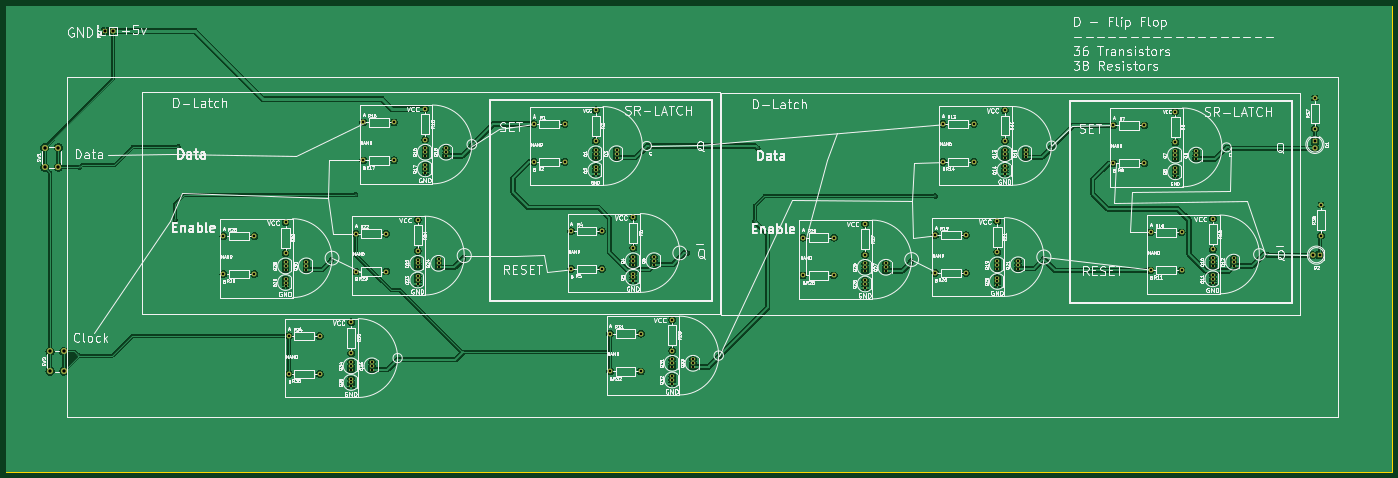
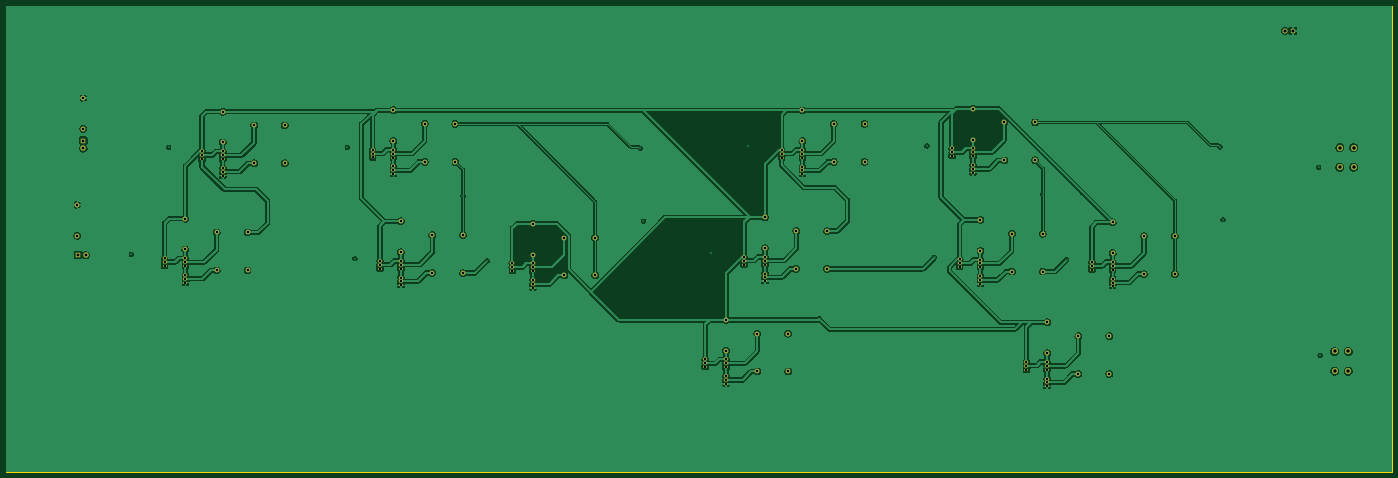
Circuit board: 11 layer files. Board 457.2 x 153.8 mm.
- bottom_copper: Sandbox-B_Cu.gbl (382102 bytes)
- bottom_mask: Sandbox-B_Mask.gbs (6644 bytes)
- paste: Sandbox-B_Paste.gbp (486 bytes)
- bottom_silk: Sandbox-B_Silkscreen.gbo (6654 bytes)
- outline: Sandbox-Edge_Cuts.gm1 (652 bytes)
- top_copper: Sandbox-F_Cu.gtl (325937 bytes)
- top_mask: Sandbox-F_Mask.gts (6644 bytes)
- paste: Sandbox-F_Paste.gtp (486 bytes)
- top_silk: Sandbox-F_Silkscreen.gto (318186 bytes)
- drill: Sandbox-NPTH.drl (272 bytes)
- drill: Sandbox-PTH.drl (4121 bytes)

=== bottom_copper: Sandbox-B_Cu.gbl (382102 bytes, source omitted) ===
=== bottom_mask: Sandbox-B_Mask.gbs ===
G04 #@! TF.GenerationSoftware,KiCad,Pcbnew,7.0.8*
G04 #@! TF.CreationDate,2023-12-22T21:17:41-07:00*
G04 #@! TF.ProjectId,Sandbox,53616e64-626f-4782-9e6b-696361645f70,rev?*
G04 #@! TF.SameCoordinates,Original*
G04 #@! TF.FileFunction,Soldermask,Bot*
G04 #@! TF.FilePolarity,Negative*
%FSLAX46Y46*%
G04 Gerber Fmt 4.6, Leading zero omitted, Abs format (unit mm)*
G04 Created by KiCad (PCBNEW 7.0.8) date 2023-12-22 21:17:41*
%MOMM*%
%LPD*%
G01*
G04 APERTURE LIST*
%ADD10R,1.700000X1.700000*%
%ADD11O,1.700000X1.700000*%
%ADD12O,1.600000X1.600000*%
%ADD13C,1.600000*%
%ADD14O,1.500000X1.050000*%
%ADD15R,1.500000X1.050000*%
%ADD16C,1.800000*%
%ADD17R,1.800000X1.800000*%
%ADD18C,2.000000*%
G04 APERTURE END LIST*
D10*
X335000000Y-372250000D03*
D11*
X337540000Y-372250000D03*
D12*
X405745001Y-472950005D03*
D13*
X395585001Y-472950005D03*
D12*
X416075000Y-478580001D03*
D13*
X416075000Y-468420001D03*
D12*
X405745001Y-485450000D03*
D13*
X395585001Y-485450000D03*
D14*
X416075000Y-486980000D03*
X416075000Y-488250000D03*
D15*
X416075000Y-489520000D03*
D14*
X422935000Y-481480000D03*
X422935000Y-482750000D03*
D15*
X422935000Y-484020000D03*
D14*
X416075000Y-481500000D03*
X416075000Y-482770000D03*
D15*
X416075000Y-484040000D03*
D12*
X522000000Y-477750001D03*
D13*
X522000000Y-467590001D03*
D12*
X511670001Y-484620000D03*
D13*
X501510001Y-484620000D03*
D12*
X511670001Y-472120005D03*
D13*
X501510001Y-472120005D03*
D14*
X528860000Y-480650000D03*
X528860000Y-481920000D03*
D15*
X528860000Y-483190000D03*
D14*
X522000000Y-486150000D03*
X522000000Y-487420000D03*
D15*
X522000000Y-488690000D03*
D14*
X522000000Y-480670000D03*
X522000000Y-481940000D03*
D15*
X522000000Y-483210000D03*
D13*
X394445000Y-435450001D03*
D12*
X394445000Y-445610001D03*
D13*
X373955001Y-452480000D03*
D12*
X384115001Y-452480000D03*
D13*
X373955001Y-439980004D03*
D12*
X384115001Y-439980004D03*
D13*
X438055000Y-434620001D03*
D12*
X438055000Y-444780001D03*
D13*
X417565001Y-451650000D03*
D12*
X427725001Y-451650000D03*
D13*
X417565001Y-439150004D03*
D12*
X427725001Y-439150004D03*
D13*
X440555000Y-397950001D03*
D12*
X440555000Y-408110001D03*
D13*
X420065001Y-414980001D03*
D12*
X430225001Y-414980001D03*
D13*
X420065001Y-402480004D03*
D12*
X430225001Y-402480004D03*
D13*
X509140000Y-433750000D03*
D12*
X509140000Y-443910000D03*
D13*
X488650001Y-450780000D03*
D12*
X498810001Y-450780000D03*
D13*
X488650001Y-438280002D03*
D12*
X498810001Y-438280002D03*
D13*
X496805000Y-398450000D03*
D12*
X496805000Y-408610000D03*
D13*
X476315000Y-415480000D03*
D12*
X486475000Y-415480000D03*
D13*
X476315000Y-402980001D03*
D12*
X486475000Y-402980001D03*
D15*
X401305000Y-451050000D03*
D14*
X401305000Y-449780000D03*
X401305000Y-448510000D03*
D15*
X394445000Y-456550000D03*
D14*
X394445000Y-455280000D03*
X394445000Y-454010000D03*
D15*
X394445000Y-451070000D03*
D14*
X394445000Y-449800000D03*
X394445000Y-448530000D03*
D15*
X444915000Y-450220000D03*
D14*
X444915000Y-448950000D03*
X444915000Y-447680000D03*
D15*
X438055000Y-455720000D03*
D14*
X438055000Y-454450000D03*
X438055000Y-453180000D03*
D15*
X438055000Y-450240000D03*
D14*
X438055000Y-448970000D03*
X438055000Y-447700000D03*
D15*
X447415000Y-413550001D03*
D14*
X447415000Y-412280001D03*
X447415000Y-411010001D03*
D15*
X440555000Y-419050001D03*
D14*
X440555000Y-417780001D03*
X440555000Y-416510001D03*
D15*
X440555000Y-413570001D03*
D14*
X440555000Y-412300001D03*
X440555000Y-411030001D03*
D15*
X516000000Y-449350000D03*
D14*
X516000000Y-448080000D03*
X516000000Y-446810000D03*
D15*
X509140000Y-454850000D03*
D14*
X509140000Y-453580000D03*
X509140000Y-452310000D03*
D15*
X509140000Y-449370000D03*
D14*
X509140000Y-448100000D03*
X509140000Y-446830000D03*
D15*
X503665000Y-414050000D03*
D14*
X503665000Y-412780000D03*
X503665000Y-411510000D03*
D15*
X496805000Y-419550000D03*
D14*
X496805000Y-418280000D03*
X496805000Y-417010000D03*
D15*
X496805000Y-414070000D03*
D14*
X496805000Y-412800000D03*
X496805000Y-411530000D03*
D13*
X585640000Y-435920000D03*
D12*
X585640000Y-446080000D03*
D13*
X565150001Y-452950000D03*
D12*
X575310001Y-452950000D03*
D13*
X565150001Y-440450003D03*
D12*
X575310001Y-440450003D03*
D13*
X629250000Y-435090000D03*
D12*
X629250000Y-445250000D03*
D13*
X608760001Y-452120000D03*
D12*
X618920001Y-452120000D03*
D13*
X608760001Y-439620003D03*
D12*
X618920001Y-439620003D03*
D13*
X631750000Y-398420000D03*
D12*
X631750000Y-408580000D03*
D13*
X611260001Y-415450000D03*
D12*
X621420001Y-415450000D03*
D13*
X611260001Y-402950003D03*
D12*
X621420001Y-402950003D03*
D15*
X592500000Y-451520000D03*
D14*
X592500000Y-450250000D03*
X592500000Y-448980000D03*
D15*
X585640000Y-457020000D03*
D14*
X585640000Y-455750000D03*
X585640000Y-454480000D03*
D15*
X585640000Y-451540000D03*
D14*
X585640000Y-450270000D03*
X585640000Y-449000000D03*
D15*
X636110000Y-450690000D03*
D14*
X636110000Y-449420000D03*
X636110000Y-448150000D03*
D15*
X629250000Y-456190000D03*
D14*
X629250000Y-454920000D03*
X629250000Y-453650000D03*
D15*
X629250000Y-450710000D03*
D14*
X629250000Y-449440000D03*
X629250000Y-448170000D03*
D15*
X638610000Y-414020000D03*
D14*
X638610000Y-412750000D03*
X638610000Y-411480000D03*
D15*
X631750000Y-419520000D03*
D14*
X631750000Y-418250000D03*
X631750000Y-416980000D03*
D15*
X631750000Y-414040000D03*
D14*
X631750000Y-412770000D03*
X631750000Y-411500000D03*
D13*
X700335000Y-434220000D03*
D12*
X700335000Y-444380000D03*
D13*
X679845001Y-451250000D03*
D12*
X690005001Y-451250000D03*
D13*
X679845001Y-438750001D03*
D12*
X690005001Y-438750001D03*
D13*
X688000000Y-398920000D03*
D12*
X688000000Y-409080000D03*
D13*
X667510000Y-415950000D03*
D12*
X677670000Y-415950000D03*
D13*
X667510000Y-403450001D03*
D12*
X677670000Y-403450001D03*
D15*
X707195000Y-449820000D03*
D14*
X707195000Y-448550000D03*
X707195000Y-447280000D03*
D15*
X700335000Y-455320000D03*
D14*
X700335000Y-454050000D03*
X700335000Y-452780000D03*
D15*
X700335000Y-449840000D03*
D14*
X700335000Y-448570000D03*
X700335000Y-447300000D03*
D15*
X694860000Y-414520000D03*
D14*
X694860000Y-413250000D03*
X694860000Y-411980000D03*
D15*
X688000000Y-420020000D03*
D14*
X688000000Y-418750000D03*
X688000000Y-417480000D03*
D15*
X688000000Y-414540000D03*
D14*
X688000000Y-413270000D03*
X688000000Y-412000000D03*
D16*
X733235000Y-446250000D03*
D17*
X735775000Y-446250000D03*
D12*
X734000000Y-394420000D03*
D13*
X734000000Y-404580000D03*
D16*
X734000000Y-411000000D03*
D17*
X734000000Y-408460000D03*
D18*
X319500000Y-410750000D03*
X319500000Y-417250000D03*
X315000000Y-410750000D03*
X315000000Y-417250000D03*
D12*
X736000000Y-429670000D03*
D13*
X736000000Y-439830000D03*
D18*
X321250000Y-478000000D03*
X321250000Y-484500000D03*
X316750000Y-478000000D03*
X316750000Y-484500000D03*
M02*

=== paste: Sandbox-B_Paste.gbp ===
G04 #@! TF.GenerationSoftware,KiCad,Pcbnew,7.0.8*
G04 #@! TF.CreationDate,2023-12-22T21:17:41-07:00*
G04 #@! TF.ProjectId,Sandbox,53616e64-626f-4782-9e6b-696361645f70,rev?*
G04 #@! TF.SameCoordinates,Original*
G04 #@! TF.FileFunction,Paste,Bot*
G04 #@! TF.FilePolarity,Positive*
%FSLAX46Y46*%
G04 Gerber Fmt 4.6, Leading zero omitted, Abs format (unit mm)*
G04 Created by KiCad (PCBNEW 7.0.8) date 2023-12-22 21:17:41*
%MOMM*%
%LPD*%
G01*
G04 APERTURE LIST*
G04 APERTURE END LIST*
M02*

=== bottom_silk: Sandbox-B_Silkscreen.gbo ===
G04 #@! TF.GenerationSoftware,KiCad,Pcbnew,7.0.8*
G04 #@! TF.CreationDate,2023-12-22T21:17:41-07:00*
G04 #@! TF.ProjectId,Sandbox,53616e64-626f-4782-9e6b-696361645f70,rev?*
G04 #@! TF.SameCoordinates,Original*
G04 #@! TF.FileFunction,Legend,Bot*
G04 #@! TF.FilePolarity,Positive*
%FSLAX46Y46*%
G04 Gerber Fmt 4.6, Leading zero omitted, Abs format (unit mm)*
G04 Created by KiCad (PCBNEW 7.0.8) date 2023-12-22 21:17:41*
%MOMM*%
%LPD*%
G01*
G04 APERTURE LIST*
%ADD10R,1.700000X1.700000*%
%ADD11O,1.700000X1.700000*%
%ADD12O,1.600000X1.600000*%
%ADD13C,1.600000*%
%ADD14O,1.500000X1.050000*%
%ADD15R,1.500000X1.050000*%
%ADD16C,1.800000*%
%ADD17R,1.800000X1.800000*%
%ADD18C,2.000000*%
G04 APERTURE END LIST*
%LPC*%
D10*
X335000000Y-372250000D03*
D11*
X337540000Y-372250000D03*
D12*
X405745001Y-472950005D03*
D13*
X395585001Y-472950005D03*
D12*
X416075000Y-478580001D03*
D13*
X416075000Y-468420001D03*
D12*
X405745001Y-485450000D03*
D13*
X395585001Y-485450000D03*
D14*
X416075000Y-486980000D03*
X416075000Y-488250000D03*
D15*
X416075000Y-489520000D03*
D14*
X422935000Y-481480000D03*
X422935000Y-482750000D03*
D15*
X422935000Y-484020000D03*
D14*
X416075000Y-481500000D03*
X416075000Y-482770000D03*
D15*
X416075000Y-484040000D03*
D12*
X522000000Y-477750001D03*
D13*
X522000000Y-467590001D03*
D12*
X511670001Y-484620000D03*
D13*
X501510001Y-484620000D03*
D12*
X511670001Y-472120005D03*
D13*
X501510001Y-472120005D03*
D14*
X528860000Y-480650000D03*
X528860000Y-481920000D03*
D15*
X528860000Y-483190000D03*
D14*
X522000000Y-486150000D03*
X522000000Y-487420000D03*
D15*
X522000000Y-488690000D03*
D14*
X522000000Y-480670000D03*
X522000000Y-481940000D03*
D15*
X522000000Y-483210000D03*
D13*
X394445000Y-435450001D03*
D12*
X394445000Y-445610001D03*
D13*
X373955001Y-452480000D03*
D12*
X384115001Y-452480000D03*
D13*
X373955001Y-439980004D03*
D12*
X384115001Y-439980004D03*
D13*
X438055000Y-434620001D03*
D12*
X438055000Y-444780001D03*
D13*
X417565001Y-451650000D03*
D12*
X427725001Y-451650000D03*
D13*
X417565001Y-439150004D03*
D12*
X427725001Y-439150004D03*
D13*
X440555000Y-397950001D03*
D12*
X440555000Y-408110001D03*
D13*
X420065001Y-414980001D03*
D12*
X430225001Y-414980001D03*
D13*
X420065001Y-402480004D03*
D12*
X430225001Y-402480004D03*
D13*
X509140000Y-433750000D03*
D12*
X509140000Y-443910000D03*
D13*
X488650001Y-450780000D03*
D12*
X498810001Y-450780000D03*
D13*
X488650001Y-438280002D03*
D12*
X498810001Y-438280002D03*
D13*
X496805000Y-398450000D03*
D12*
X496805000Y-408610000D03*
D13*
X476315000Y-415480000D03*
D12*
X486475000Y-415480000D03*
D13*
X476315000Y-402980001D03*
D12*
X486475000Y-402980001D03*
D15*
X401305000Y-451050000D03*
D14*
X401305000Y-449780000D03*
X401305000Y-448510000D03*
D15*
X394445000Y-456550000D03*
D14*
X394445000Y-455280000D03*
X394445000Y-454010000D03*
D15*
X394445000Y-451070000D03*
D14*
X394445000Y-449800000D03*
X394445000Y-448530000D03*
D15*
X444915000Y-450220000D03*
D14*
X444915000Y-448950000D03*
X444915000Y-447680000D03*
D15*
X438055000Y-455720000D03*
D14*
X438055000Y-454450000D03*
X438055000Y-453180000D03*
D15*
X438055000Y-450240000D03*
D14*
X438055000Y-448970000D03*
X438055000Y-447700000D03*
D15*
X447415000Y-413550001D03*
D14*
X447415000Y-412280001D03*
X447415000Y-411010001D03*
D15*
X440555000Y-419050001D03*
D14*
X440555000Y-417780001D03*
X440555000Y-416510001D03*
D15*
X440555000Y-413570001D03*
D14*
X440555000Y-412300001D03*
X440555000Y-411030001D03*
D15*
X516000000Y-449350000D03*
D14*
X516000000Y-448080000D03*
X516000000Y-446810000D03*
D15*
X509140000Y-454850000D03*
D14*
X509140000Y-453580000D03*
X509140000Y-452310000D03*
D15*
X509140000Y-449370000D03*
D14*
X509140000Y-448100000D03*
X509140000Y-446830000D03*
D15*
X503665000Y-414050000D03*
D14*
X503665000Y-412780000D03*
X503665000Y-411510000D03*
D15*
X496805000Y-419550000D03*
D14*
X496805000Y-418280000D03*
X496805000Y-417010000D03*
D15*
X496805000Y-414070000D03*
D14*
X496805000Y-412800000D03*
X496805000Y-411530000D03*
D13*
X585640000Y-435920000D03*
D12*
X585640000Y-446080000D03*
D13*
X565150001Y-452950000D03*
D12*
X575310001Y-452950000D03*
D13*
X565150001Y-440450003D03*
D12*
X575310001Y-440450003D03*
D13*
X629250000Y-435090000D03*
D12*
X629250000Y-445250000D03*
D13*
X608760001Y-452120000D03*
D12*
X618920001Y-452120000D03*
D13*
X608760001Y-439620003D03*
D12*
X618920001Y-439620003D03*
D13*
X631750000Y-398420000D03*
D12*
X631750000Y-408580000D03*
D13*
X611260001Y-415450000D03*
D12*
X621420001Y-415450000D03*
D13*
X611260001Y-402950003D03*
D12*
X621420001Y-402950003D03*
D15*
X592500000Y-451520000D03*
D14*
X592500000Y-450250000D03*
X592500000Y-448980000D03*
D15*
X585640000Y-457020000D03*
D14*
X585640000Y-455750000D03*
X585640000Y-454480000D03*
D15*
X585640000Y-451540000D03*
D14*
X585640000Y-450270000D03*
X585640000Y-449000000D03*
D15*
X636110000Y-450690000D03*
D14*
X636110000Y-449420000D03*
X636110000Y-448150000D03*
D15*
X629250000Y-456190000D03*
D14*
X629250000Y-454920000D03*
X629250000Y-453650000D03*
D15*
X629250000Y-450710000D03*
D14*
X629250000Y-449440000D03*
X629250000Y-448170000D03*
D15*
X638610000Y-414020000D03*
D14*
X638610000Y-412750000D03*
X638610000Y-411480000D03*
D15*
X631750000Y-419520000D03*
D14*
X631750000Y-418250000D03*
X631750000Y-416980000D03*
D15*
X631750000Y-414040000D03*
D14*
X631750000Y-412770000D03*
X631750000Y-411500000D03*
D13*
X700335000Y-434220000D03*
D12*
X700335000Y-444380000D03*
D13*
X679845001Y-451250000D03*
D12*
X690005001Y-451250000D03*
D13*
X679845001Y-438750001D03*
D12*
X690005001Y-438750001D03*
D13*
X688000000Y-398920000D03*
D12*
X688000000Y-409080000D03*
D13*
X667510000Y-415950000D03*
D12*
X677670000Y-415950000D03*
D13*
X667510000Y-403450001D03*
D12*
X677670000Y-403450001D03*
D15*
X707195000Y-449820000D03*
D14*
X707195000Y-448550000D03*
X707195000Y-447280000D03*
D15*
X700335000Y-455320000D03*
D14*
X700335000Y-454050000D03*
X700335000Y-452780000D03*
D15*
X700335000Y-449840000D03*
D14*
X700335000Y-448570000D03*
X700335000Y-447300000D03*
D15*
X694860000Y-414520000D03*
D14*
X694860000Y-413250000D03*
X694860000Y-411980000D03*
D15*
X688000000Y-420020000D03*
D14*
X688000000Y-418750000D03*
X688000000Y-417480000D03*
D15*
X688000000Y-414540000D03*
D14*
X688000000Y-413270000D03*
X688000000Y-412000000D03*
D16*
X733235000Y-446250000D03*
D17*
X735775000Y-446250000D03*
D12*
X734000000Y-394420000D03*
D13*
X734000000Y-404580000D03*
D16*
X734000000Y-411000000D03*
D17*
X734000000Y-408460000D03*
D18*
X319500000Y-410750000D03*
X319500000Y-417250000D03*
X315000000Y-410750000D03*
X315000000Y-417250000D03*
D12*
X736000000Y-429670000D03*
D13*
X736000000Y-439830000D03*
D18*
X321250000Y-478000000D03*
X321250000Y-484500000D03*
X316750000Y-478000000D03*
X316750000Y-484500000D03*
%LPD*%
M02*

=== outline: Sandbox-Edge_Cuts.gm1 ===
G04 #@! TF.GenerationSoftware,KiCad,Pcbnew,7.0.8*
G04 #@! TF.CreationDate,2023-12-22T21:17:41-07:00*
G04 #@! TF.ProjectId,Sandbox,53616e64-626f-4782-9e6b-696361645f70,rev?*
G04 #@! TF.SameCoordinates,Original*
G04 #@! TF.FileFunction,Profile,NP*
%FSLAX46Y46*%
G04 Gerber Fmt 4.6, Leading zero omitted, Abs format (unit mm)*
G04 Created by KiCad (PCBNEW 7.0.8) date 2023-12-22 21:17:41*
%MOMM*%
%LPD*%
G01*
G04 APERTURE LIST*
G04 #@! TA.AperFunction,Profile*
%ADD10C,0.100000*%
G04 #@! TD*
G04 APERTURE END LIST*
D10*
X302250000Y-364000000D02*
X759500000Y-364000000D01*
X759500000Y-517750000D01*
X302250000Y-517750000D01*
X302250000Y-364000000D01*
M02*

=== top_copper: Sandbox-F_Cu.gtl (325937 bytes, source omitted) ===
=== top_mask: Sandbox-F_Mask.gts ===
G04 #@! TF.GenerationSoftware,KiCad,Pcbnew,7.0.8*
G04 #@! TF.CreationDate,2023-12-22T21:17:41-07:00*
G04 #@! TF.ProjectId,Sandbox,53616e64-626f-4782-9e6b-696361645f70,rev?*
G04 #@! TF.SameCoordinates,Original*
G04 #@! TF.FileFunction,Soldermask,Top*
G04 #@! TF.FilePolarity,Negative*
%FSLAX46Y46*%
G04 Gerber Fmt 4.6, Leading zero omitted, Abs format (unit mm)*
G04 Created by KiCad (PCBNEW 7.0.8) date 2023-12-22 21:17:41*
%MOMM*%
%LPD*%
G01*
G04 APERTURE LIST*
%ADD10R,1.700000X1.700000*%
%ADD11O,1.700000X1.700000*%
%ADD12O,1.600000X1.600000*%
%ADD13C,1.600000*%
%ADD14O,1.500000X1.050000*%
%ADD15R,1.500000X1.050000*%
%ADD16C,1.800000*%
%ADD17R,1.800000X1.800000*%
%ADD18C,2.000000*%
G04 APERTURE END LIST*
D10*
X335000000Y-372250000D03*
D11*
X337540000Y-372250000D03*
D12*
X405745001Y-472950005D03*
D13*
X395585001Y-472950005D03*
D12*
X416075000Y-478580001D03*
D13*
X416075000Y-468420001D03*
D12*
X405745001Y-485450000D03*
D13*
X395585001Y-485450000D03*
D14*
X416075000Y-486980000D03*
X416075000Y-488250000D03*
D15*
X416075000Y-489520000D03*
D14*
X422935000Y-481480000D03*
X422935000Y-482750000D03*
D15*
X422935000Y-484020000D03*
D14*
X416075000Y-481500000D03*
X416075000Y-482770000D03*
D15*
X416075000Y-484040000D03*
D12*
X522000000Y-477750001D03*
D13*
X522000000Y-467590001D03*
D12*
X511670001Y-484620000D03*
D13*
X501510001Y-484620000D03*
D12*
X511670001Y-472120005D03*
D13*
X501510001Y-472120005D03*
D14*
X528860000Y-480650000D03*
X528860000Y-481920000D03*
D15*
X528860000Y-483190000D03*
D14*
X522000000Y-486150000D03*
X522000000Y-487420000D03*
D15*
X522000000Y-488690000D03*
D14*
X522000000Y-480670000D03*
X522000000Y-481940000D03*
D15*
X522000000Y-483210000D03*
D13*
X394445000Y-435450001D03*
D12*
X394445000Y-445610001D03*
D13*
X373955001Y-452480000D03*
D12*
X384115001Y-452480000D03*
D13*
X373955001Y-439980004D03*
D12*
X384115001Y-439980004D03*
D13*
X438055000Y-434620001D03*
D12*
X438055000Y-444780001D03*
D13*
X417565001Y-451650000D03*
D12*
X427725001Y-451650000D03*
D13*
X417565001Y-439150004D03*
D12*
X427725001Y-439150004D03*
D13*
X440555000Y-397950001D03*
D12*
X440555000Y-408110001D03*
D13*
X420065001Y-414980001D03*
D12*
X430225001Y-414980001D03*
D13*
X420065001Y-402480004D03*
D12*
X430225001Y-402480004D03*
D13*
X509140000Y-433750000D03*
D12*
X509140000Y-443910000D03*
D13*
X488650001Y-450780000D03*
D12*
X498810001Y-450780000D03*
D13*
X488650001Y-438280002D03*
D12*
X498810001Y-438280002D03*
D13*
X496805000Y-398450000D03*
D12*
X496805000Y-408610000D03*
D13*
X476315000Y-415480000D03*
D12*
X486475000Y-415480000D03*
D13*
X476315000Y-402980001D03*
D12*
X486475000Y-402980001D03*
D15*
X401305000Y-451050000D03*
D14*
X401305000Y-449780000D03*
X401305000Y-448510000D03*
D15*
X394445000Y-456550000D03*
D14*
X394445000Y-455280000D03*
X394445000Y-454010000D03*
D15*
X394445000Y-451070000D03*
D14*
X394445000Y-449800000D03*
X394445000Y-448530000D03*
D15*
X444915000Y-450220000D03*
D14*
X444915000Y-448950000D03*
X444915000Y-447680000D03*
D15*
X438055000Y-455720000D03*
D14*
X438055000Y-454450000D03*
X438055000Y-453180000D03*
D15*
X438055000Y-450240000D03*
D14*
X438055000Y-448970000D03*
X438055000Y-447700000D03*
D15*
X447415000Y-413550001D03*
D14*
X447415000Y-412280001D03*
X447415000Y-411010001D03*
D15*
X440555000Y-419050001D03*
D14*
X440555000Y-417780001D03*
X440555000Y-416510001D03*
D15*
X440555000Y-413570001D03*
D14*
X440555000Y-412300001D03*
X440555000Y-411030001D03*
D15*
X516000000Y-449350000D03*
D14*
X516000000Y-448080000D03*
X516000000Y-446810000D03*
D15*
X509140000Y-454850000D03*
D14*
X509140000Y-453580000D03*
X509140000Y-452310000D03*
D15*
X509140000Y-449370000D03*
D14*
X509140000Y-448100000D03*
X509140000Y-446830000D03*
D15*
X503665000Y-414050000D03*
D14*
X503665000Y-412780000D03*
X503665000Y-411510000D03*
D15*
X496805000Y-419550000D03*
D14*
X496805000Y-418280000D03*
X496805000Y-417010000D03*
D15*
X496805000Y-414070000D03*
D14*
X496805000Y-412800000D03*
X496805000Y-411530000D03*
D13*
X585640000Y-435920000D03*
D12*
X585640000Y-446080000D03*
D13*
X565150001Y-452950000D03*
D12*
X575310001Y-452950000D03*
D13*
X565150001Y-440450003D03*
D12*
X575310001Y-440450003D03*
D13*
X629250000Y-435090000D03*
D12*
X629250000Y-445250000D03*
D13*
X608760001Y-452120000D03*
D12*
X618920001Y-452120000D03*
D13*
X608760001Y-439620003D03*
D12*
X618920001Y-439620003D03*
D13*
X631750000Y-398420000D03*
D12*
X631750000Y-408580000D03*
D13*
X611260001Y-415450000D03*
D12*
X621420001Y-415450000D03*
D13*
X611260001Y-402950003D03*
D12*
X621420001Y-402950003D03*
D15*
X592500000Y-451520000D03*
D14*
X592500000Y-450250000D03*
X592500000Y-448980000D03*
D15*
X585640000Y-457020000D03*
D14*
X585640000Y-455750000D03*
X585640000Y-454480000D03*
D15*
X585640000Y-451540000D03*
D14*
X585640000Y-450270000D03*
X585640000Y-449000000D03*
D15*
X636110000Y-450690000D03*
D14*
X636110000Y-449420000D03*
X636110000Y-448150000D03*
D15*
X629250000Y-456190000D03*
D14*
X629250000Y-454920000D03*
X629250000Y-453650000D03*
D15*
X629250000Y-450710000D03*
D14*
X629250000Y-449440000D03*
X629250000Y-448170000D03*
D15*
X638610000Y-414020000D03*
D14*
X638610000Y-412750000D03*
X638610000Y-411480000D03*
D15*
X631750000Y-419520000D03*
D14*
X631750000Y-418250000D03*
X631750000Y-416980000D03*
D15*
X631750000Y-414040000D03*
D14*
X631750000Y-412770000D03*
X631750000Y-411500000D03*
D13*
X700335000Y-434220000D03*
D12*
X700335000Y-444380000D03*
D13*
X679845001Y-451250000D03*
D12*
X690005001Y-451250000D03*
D13*
X679845001Y-438750001D03*
D12*
X690005001Y-438750001D03*
D13*
X688000000Y-398920000D03*
D12*
X688000000Y-409080000D03*
D13*
X667510000Y-415950000D03*
D12*
X677670000Y-415950000D03*
D13*
X667510000Y-403450001D03*
D12*
X677670000Y-403450001D03*
D15*
X707195000Y-449820000D03*
D14*
X707195000Y-448550000D03*
X707195000Y-447280000D03*
D15*
X700335000Y-455320000D03*
D14*
X700335000Y-454050000D03*
X700335000Y-452780000D03*
D15*
X700335000Y-449840000D03*
D14*
X700335000Y-448570000D03*
X700335000Y-447300000D03*
D15*
X694860000Y-414520000D03*
D14*
X694860000Y-413250000D03*
X694860000Y-411980000D03*
D15*
X688000000Y-420020000D03*
D14*
X688000000Y-418750000D03*
X688000000Y-417480000D03*
D15*
X688000000Y-414540000D03*
D14*
X688000000Y-413270000D03*
X688000000Y-412000000D03*
D16*
X733235000Y-446250000D03*
D17*
X735775000Y-446250000D03*
D12*
X734000000Y-394420000D03*
D13*
X734000000Y-404580000D03*
D16*
X734000000Y-411000000D03*
D17*
X734000000Y-408460000D03*
D18*
X319500000Y-410750000D03*
X319500000Y-417250000D03*
X315000000Y-410750000D03*
X315000000Y-417250000D03*
D12*
X736000000Y-429670000D03*
D13*
X736000000Y-439830000D03*
D18*
X321250000Y-478000000D03*
X321250000Y-484500000D03*
X316750000Y-478000000D03*
X316750000Y-484500000D03*
M02*

=== paste: Sandbox-F_Paste.gtp ===
G04 #@! TF.GenerationSoftware,KiCad,Pcbnew,7.0.8*
G04 #@! TF.CreationDate,2023-12-22T21:17:41-07:00*
G04 #@! TF.ProjectId,Sandbox,53616e64-626f-4782-9e6b-696361645f70,rev?*
G04 #@! TF.SameCoordinates,Original*
G04 #@! TF.FileFunction,Paste,Top*
G04 #@! TF.FilePolarity,Positive*
%FSLAX46Y46*%
G04 Gerber Fmt 4.6, Leading zero omitted, Abs format (unit mm)*
G04 Created by KiCad (PCBNEW 7.0.8) date 2023-12-22 21:17:41*
%MOMM*%
%LPD*%
G01*
G04 APERTURE LIST*
G04 APERTURE END LIST*
M02*

=== top_silk: Sandbox-F_Silkscreen.gto (318186 bytes, source omitted) ===
=== drill: Sandbox-NPTH.drl ===
M48
; DRILL file {KiCad 7.0.8} date Fri Dec 22 21:17:53 2023
; FORMAT={-:-/ absolute / metric / decimal}
; #@! TF.CreationDate,2023-12-22T21:17:53-07:00
; #@! TF.GenerationSoftware,Kicad,Pcbnew,7.0.8
; #@! TF.FileFunction,NonPlated,1,2,NPTH
FMAT,2
METRIC
%
G90
G05
T0
M30

=== drill: Sandbox-PTH.drl ===
M48
; DRILL file {KiCad 7.0.8} date Fri Dec 22 21:17:53 2023
; FORMAT={-:-/ absolute / metric / decimal}
; #@! TF.CreationDate,2023-12-22T21:17:53-07:00
; #@! TF.GenerationSoftware,Kicad,Pcbnew,7.0.8
; #@! TF.FileFunction,Plated,1,2,PTH
FMAT,2
METRIC
; #@! TA.AperFunction,Plated,PTH,ViaDrill
T1C0.400
; #@! TA.AperFunction,Plated,PTH,ComponentDrill
T2C0.750
; #@! TA.AperFunction,Plated,PTH,ComponentDrill
T3C0.800
; #@! TA.AperFunction,Plated,PTH,ComponentDrill
T4C0.900
; #@! TA.AperFunction,Plated,PTH,ComponentDrill
T5C1.000
; #@! TA.AperFunction,Plated,PTH,ComponentDrill
T6C1.100
%
G90
G05
T1
X326.0Y-479.25
X326.5Y-417.25
X358.055Y-434.53
X359.055Y-410.53
X409.615Y-447.73
X417.555Y-426.28
X453.225Y-446.9
X455.725Y-410.23
X514.645Y-410.23
X526.98Y-445.53
X549.25Y-435.0
X550.25Y-411.0
X600.81Y-448.2
X608.75Y-426.75
X644.42Y-447.37
X646.92Y-410.7
X705.84Y-410.7
X718.175Y-446.0
T2
X394.445Y-448.53
X394.445Y-449.8
X394.445Y-451.07
X394.445Y-454.01
X394.445Y-455.28
X394.445Y-456.55
X401.305Y-448.51
X401.305Y-449.78
X401.305Y-451.05
X416.075Y-481.5
X416.075Y-482.77
X416.075Y-484.04
X416.075Y-486.98
X416.075Y-488.25
X416.075Y-489.52
X422.935Y-481.48
X422.935Y-482.75
X422.935Y-484.02
X438.055Y-447.7
X438.055Y-448.97
X438.055Y-450.24
X438.055Y-453.18
X438.055Y-454.45
X438.055Y-455.72
X440.555Y-411.03
X440.555Y-412.3
X440.555Y-413.57
X440.555Y-416.51
X440.555Y-417.78
X440.555Y-419.05
X444.915Y-447.68
X444.915Y-448.95
X444.915Y-450.22
X447.415Y-411.01
X447.415Y-412.28
X447.415Y-413.55
X496.805Y-411.53
X496.805Y-412.8
X496.805Y-414.07
X496.805Y-417.01
X496.805Y-418.28
X496.805Y-419.55
X503.665Y-411.51
X503.665Y-412.78
X503.665Y-414.05
X509.14Y-446.83
X509.14Y-448.1
X509.14Y-449.37
X509.14Y-452.31
X509.14Y-453.58
X509.14Y-454.85
X516.0Y-446.81
X516.0Y-448.08
X516.0Y-449.35
X522.0Y-480.67
X522.0Y-481.94
X522.0Y-483.21
X522.0Y-486.15
X522.0Y-487.42
X522.0Y-488.69
X528.86Y-480.65
X528.86Y-481.92
X528.86Y-483.19
X585.64Y-449.0
X585.64Y-450.27
X585.64Y-451.54
X585.64Y-454.48
X585.64Y-455.75
X585.64Y-457.02
X592.5Y-448.98
X592.5Y-450.25
X592.5Y-451.52
X629.25Y-448.17
X629.25Y-449.44
X629.25Y-450.71
X629.25Y-453.65
X629.25Y-454.92
X629.25Y-456.19
X631.75Y-411.5
X631.75Y-412.77
X631.75Y-414.04
X631.75Y-416.98
X631.75Y-418.25
X631.75Y-419.52
X636.11Y-448.15
X636.11Y-449.42
X636.11Y-450.69
X638.61Y-411.48
X638.61Y-412.75
X638.61Y-414.02
X688.0Y-412.0
X688.0Y-413.27
X688.0Y-414.54
X688.0Y-417.48
X688.0Y-418.75
X688.0Y-420.02
X694.86Y-411.98
X694.86Y-413.25
X694.86Y-414.52
X700.335Y-447.3
X700.335Y-448.57
X700.335Y-449.84
X700.335Y-452.78
X700.335Y-454.05
X700.335Y-455.32
X707.195Y-447.28
X707.195Y-448.55
X707.195Y-449.82
T3
X373.955Y-439.98
X373.955Y-452.48
X384.115Y-439.98
X384.115Y-452.48
X394.445Y-435.45
X394.445Y-445.61
X395.585Y-472.95
X395.585Y-485.45
X405.745Y-472.95
X405.745Y-485.45
X416.075Y-468.42
X416.075Y-478.58
X417.565Y-439.15
X417.565Y-451.65
X420.065Y-402.48
X420.065Y-414.98
X427.725Y-439.15
X427.725Y-451.65
X430.225Y-402.48
X430.225Y-414.98
X438.055Y-434.62
X438.055Y-444.78
X440.555Y-397.95
X440.555Y-408.11
X476.315Y-402.98
X476.315Y-415.48
X486.475Y-402.98
X486.475Y-415.48
X488.65Y-438.28
X488.65Y-450.78
X496.805Y-398.45
X496.805Y-408.61
X498.81Y-438.28
X498.81Y-450.78
X501.51Y-472.12
X501.51Y-484.62
X509.14Y-433.75
X509.14Y-443.91
X511.67Y-472.12
X511.67Y-484.62
X522.0Y-467.59
X522.0Y-477.75
X565.15Y-440.45
X565.15Y-452.95
X575.31Y-440.45
X575.31Y-452.95
X585.64Y-435.92
X585.64Y-446.08
X608.76Y-439.62
X608.76Y-452.12
X611.26Y-402.95
X611.26Y-415.45
X618.92Y-439.62
X618.92Y-452.12
X621.42Y-402.95
X621.42Y-415.45
X629.25Y-435.09
X629.25Y-445.25
X631.75Y-398.42
X631.75Y-408.58
X667.51Y-403.45
X667.51Y-415.95
X677.67Y-403.45
X677.67Y-415.95
X679.845Y-438.75
X679.845Y-451.25
X688.0Y-398.92
X688.0Y-409.08
X690.005Y-438.75
X690.005Y-451.25
X700.335Y-434.22
X700.335Y-444.38
X734.0Y-394.42
X734.0Y-404.58
X736.0Y-429.67
X736.0Y-439.83
T4
X733.235Y-446.25
X734.0Y-408.46
X734.0Y-411.0
X735.775Y-446.25
T5
X335.0Y-372.25
X337.54Y-372.25
T6
X315.0Y-410.75
X315.0Y-417.25
X316.75Y-478.0
X316.75Y-484.5
X319.5Y-410.75
X319.5Y-417.25
X321.25Y-478.0
X321.25Y-484.5
T0
M30

